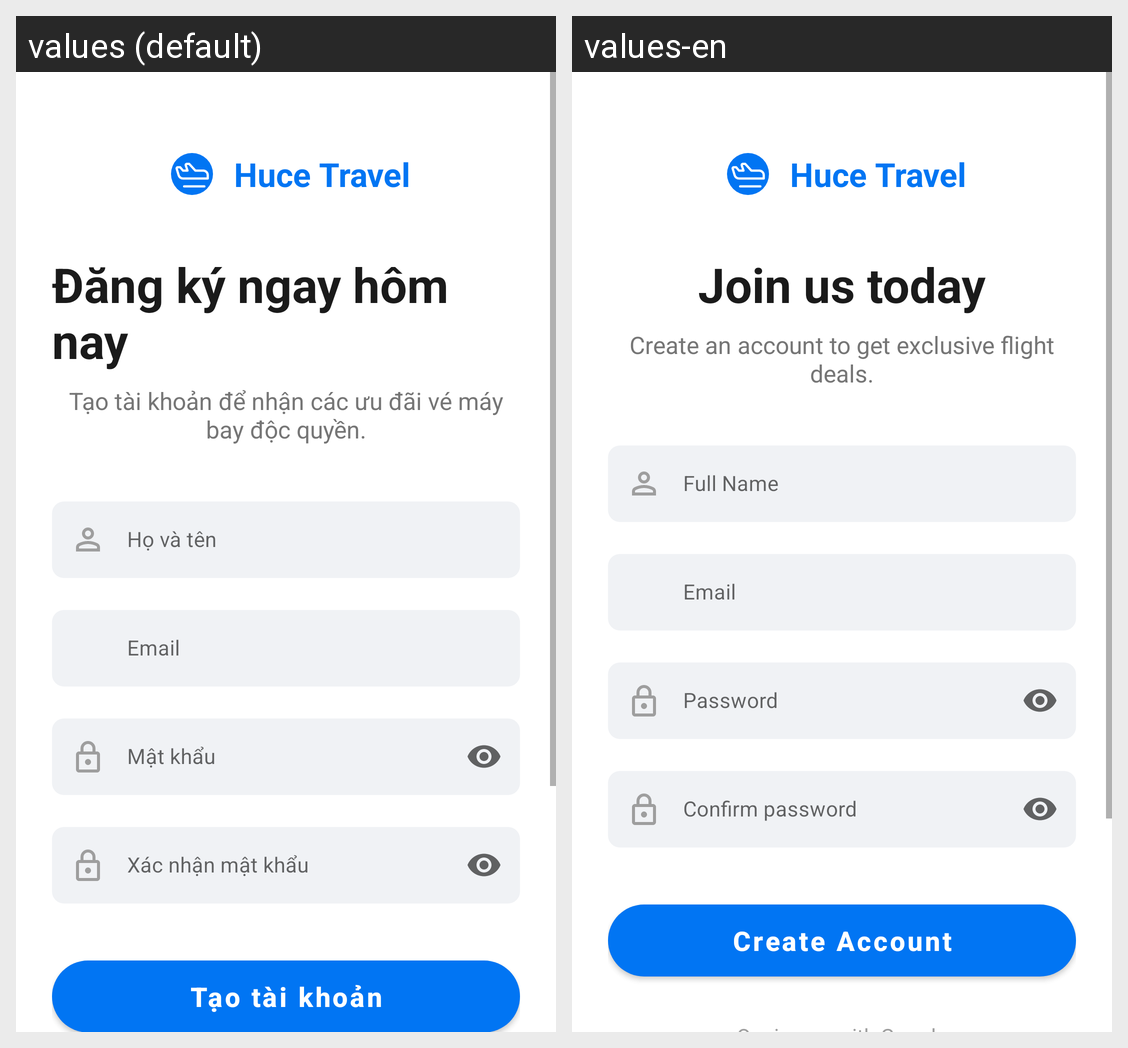

This grid shows one Android layout under two languages. Give, for every string resource on the screen, its name, the default text and each shown locale's text.
Android screen res/layout/activity_signup.xml rendered under 2 locales, left to right: values (default), values-en. Device: Nexus 5 (rendered at 1080×1920; each locale shown at half size, 540×960, under a caption strip naming it); theme Theme.FlightBookingApp.
Strings drawn on this screen, with the default value and each locale's value (text and hints the layout hard-codes, and strings that could not be matched under every locale, appear in the picture but are not listed):

app_brand_name
  values: Huce Travel
  values-en: Huce Travel

signup_title_join_us
  values: Đăng ký ngay hôm nay
  values-en: Join us today

signup_subtitle_deals
  values: Tạo tài khoản để nhận các ưu đãi vé máy bay độc quyền.
  values-en: Create an account to get exclusive flight deals.

hint_full_name
  values: Họ và tên
  values-en: Full Name

hint_email_short
  values: Email
  values-en: Email

hint_password
  values: Mật khẩu
  values-en: Password

hint_confirm_password
  values: Xác nhận mật khẩu
  values-en: Confirm password

btn_create_account
  values: Tạo tài khoản
  values-en: Create Account
